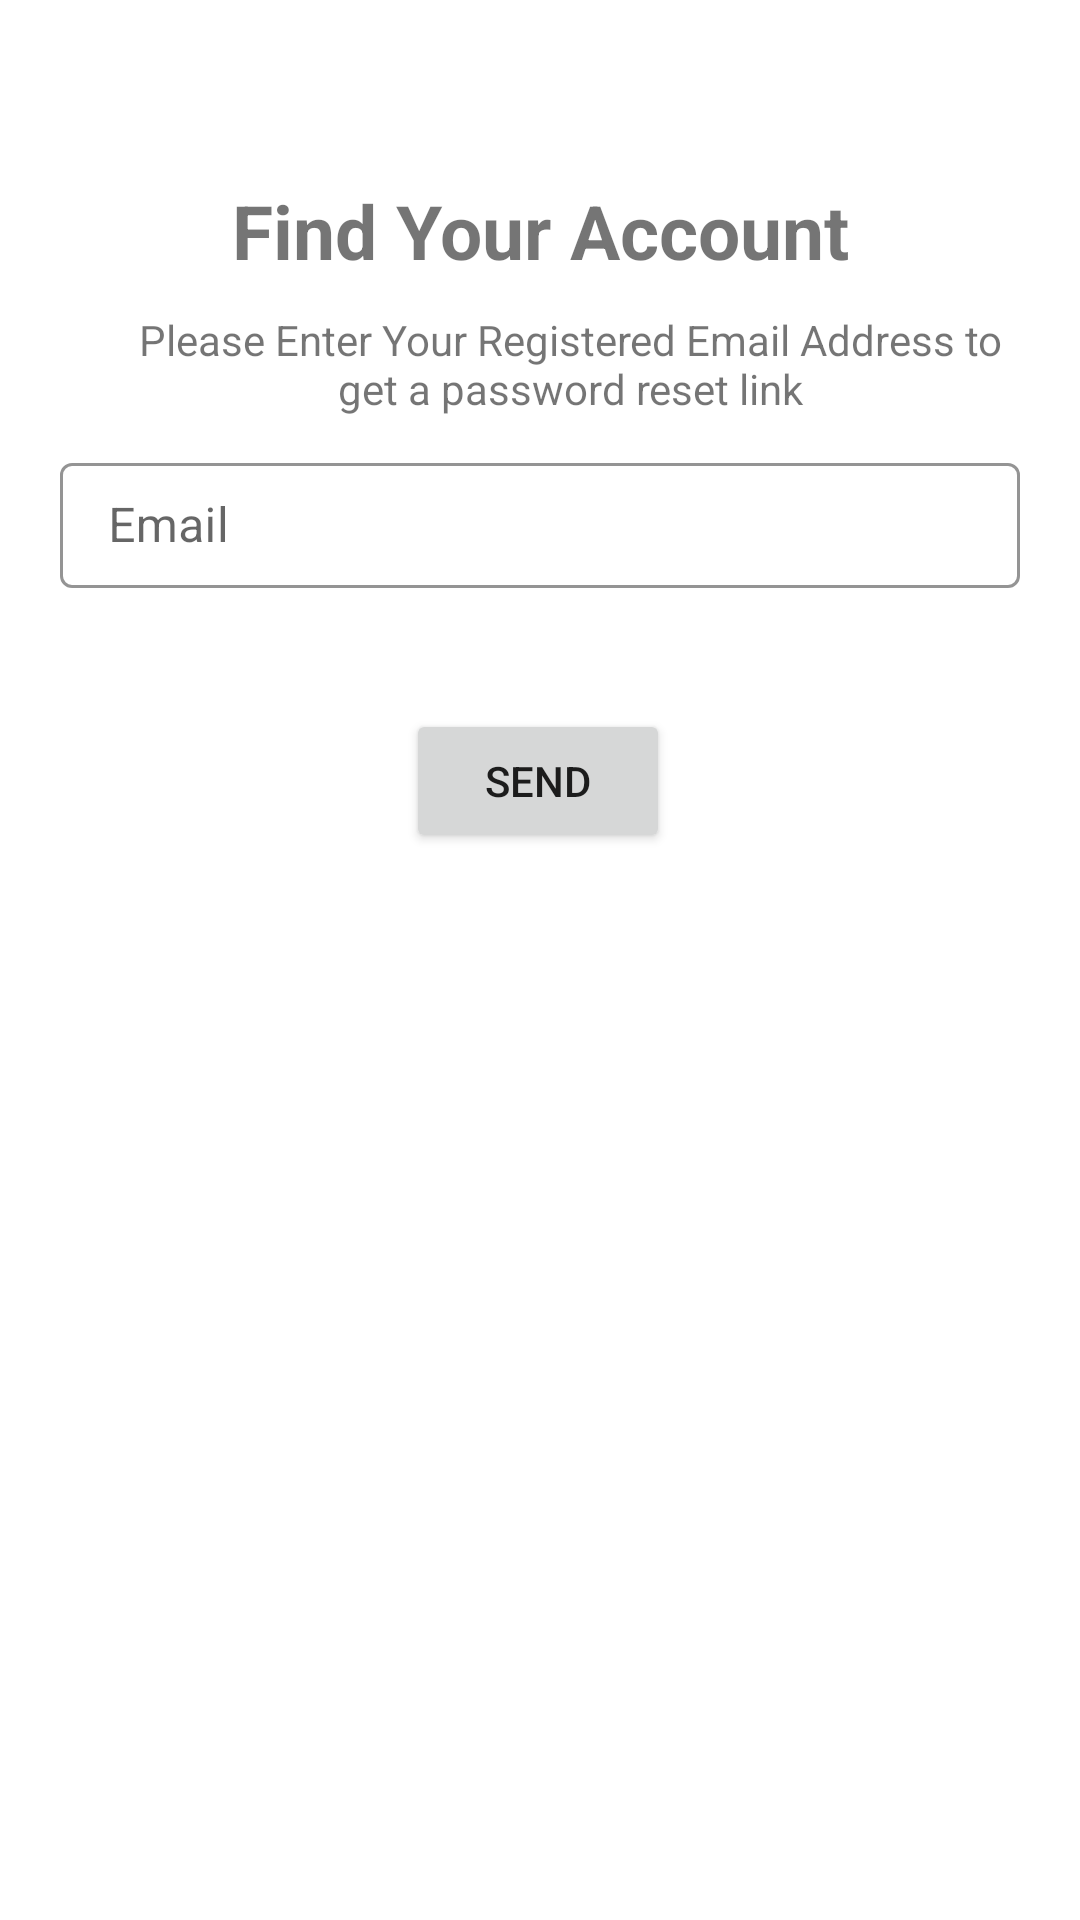

Write the Android layout XML for this screen, with the resource values it uses.
<!-- AndroidManifest.xml: application theme AppTheme -->
<!-- res/layout/forgot_password.xml -->
<?xml version="1.0" encoding="utf-8"?>
<LinearLayout xmlns:android="http://schemas.android.com/apk/res/android"
    xmlns:app="http://schemas.android.com/apk/res-auto"
    xmlns:tools="http://schemas.android.com/tools"
    android:orientation="vertical" android:layout_width="match_parent"
    android:layout_height="match_parent">

    <androidx.constraintlayout.widget.ConstraintLayout
        android:layout_width="match_parent"
        android:layout_height="match_parent">

        <Button
            android:id="@+id/buttonSend"
            android:layout_width="wrap_content"
            android:layout_height="wrap_content"
            android:text="Send"
            app:layout_constraintEnd_toEndOf="parent"
            app:layout_constraintHorizontal_bias="0.498"
            app:layout_constraintStart_toStartOf="parent"
            app:layout_constraintTop_toBottomOf="@+id/layoutEmail" />

        <TextView
            android:id="@+id/textView"
            android:layout_width="wrap_content"
            android:layout_height="wrap_content"
            android:layout_marginTop="60dp"
            android:text="Find Your Account"
            android:textSize="25sp"
            android:textStyle="bold"
            app:layout_constraintBottom_toTopOf="@+id/textView2"
            app:layout_constraintEnd_toEndOf="parent"
            app:layout_constraintStart_toStartOf="parent"
            app:layout_constraintTop_toTopOf="parent"
            app:layout_constraintVertical_bias="0.0" />

        <TextView
            android:id="@+id/textView2"
            android:layout_width="wrap_content"
            android:layout_height="wrap_content"
            android:layout_margin="10dp"
            android:paddingLeft="30dp"
            android:paddingRight="30dp"
            android:text="Please Enter Your Registered Email Address to get a password reset link"
            android:textAlignment="center"
            android:gravity="center_horizontal"
            app:layout_constraintEnd_toEndOf="parent"
            app:layout_constraintHorizontal_bias="0.0"
            app:layout_constraintStart_toStartOf="parent"
            app:layout_constraintTop_toBottomOf="@+id/textView" />


        <com.google.android.material.textfield.TextInputLayout
            android:id="@+id/layoutEmail"
            style="@style/Widget.MaterialComponents.TextInputLayout.OutlinedBox"
            android:layout_width="match_parent"
            android:layout_height="wrap_content"
            android:layout_marginTop="10dp"
            android:layout_below="@id/textView2"
            app:boxStrokeColor="@android:color/black"
            app:errorEnabled="true"
            app:layout_constraintEnd_toEndOf="parent"
            app:layout_constraintHorizontal_bias="0.0"
            app:layout_constraintStart_toStartOf="parent"
            app:layout_constraintTop_toBottomOf="@+id/textView2"
            >
            <com.google.android.material.textfield.TextInputEditText
                android:id="@+id/editTextRecovery"
                android:layout_width="match_parent"
                android:layout_height="wrap_content"
                android:ems="10"
                android:hint="Email"
                android:inputType="textEmailAddress"
                android:focusable="true"
                android:padding="10dp"
                android:layout_margin="20dp"
                />

        </com.google.android.material.textfield.TextInputLayout>

        <ProgressBar
            android:id="@+id/progressBar"
            android:layout_width="wrap_content"
            android:layout_height="wrap_content"
            android:layout_centerHorizontal="true"
            android:layout_centerVertical="true"
            android:visibility="gone"
            app:layout_constraintBottom_toBottomOf="parent"
            app:layout_constraintEnd_toEndOf="parent"
            app:layout_constraintStart_toStartOf="parent"
            app:layout_constraintTop_toTopOf="parent" />
    </androidx.constraintlayout.widget.ConstraintLayout>
</LinearLayout>
<!-- resources referenced by this layout -->
<resources>
  <style name="AppTheme" parent="Theme.MaterialComponents.Light.NoActionBar">
  
  
          
          <item name="colorPrimary">@color/colorPrimary</item>
          <item name="colorPrimaryDark">@color/colorPrimaryDark</item>
          <item name="colorAccent">@color/colorAccent</item>
      </style>
  <color name="colorPrimary">#3F51B5</color>
  <color name="colorPrimaryDark">#020aa8</color>
  <color name="colorAccent">#03DAC5</color>
</resources>
